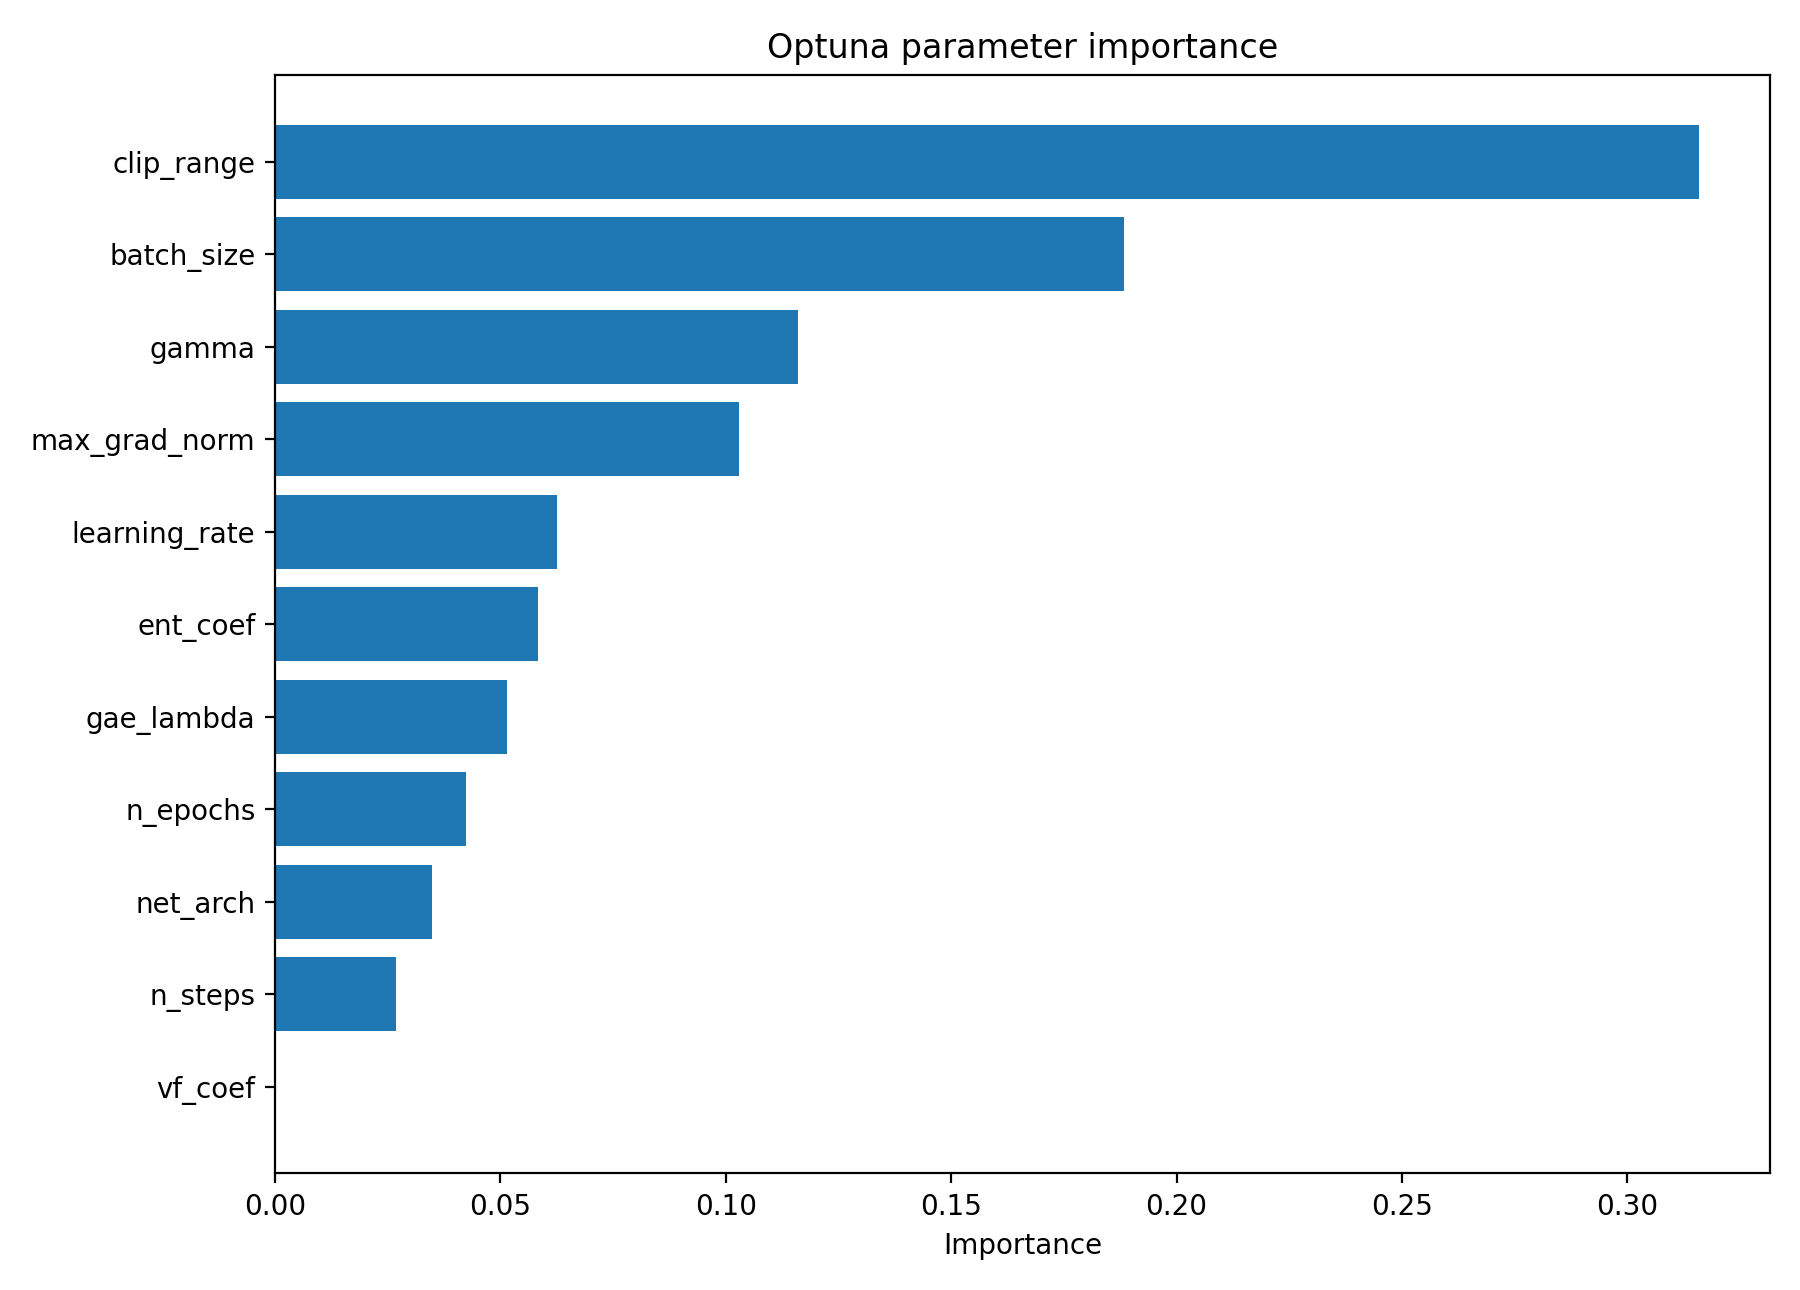

Data behind this chart, as committed beside it:
parameter, importance
clip_range, 0.3158
batch_size, 0.1884
gamma, 0.1161
max_grad_norm, 0.1028
learning_rate, 0.06247
ent_coef, 0.05825
gae_lambda, 0.05156
n_epochs, 0.04238
net_arch, 0.03486
n_steps, 0.02692
vf_coef, 0.0003255
